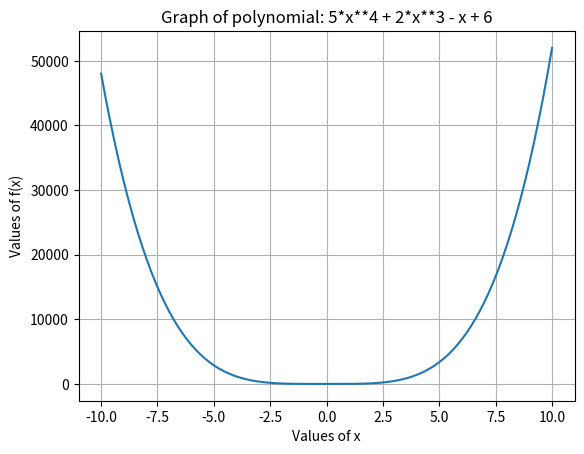

Python code for this plot:
import matplotlib.pyplot as plt
import numpy as np

def plot_polynomial(poly_str, x_min, x_max):
    x_val = np.linspace(x_min, x_max, 200)
    try:
        y_val = eval(poly_str, {'x': x_val})
        
        plt.plot(x_val, y_val)
        plt.xlabel('Values of x')
        plt.ylabel('Values of f(x)')
        plt.title('Graph of polynomial: ' + poly_str)
        plt.grid(True)
        plt.show()
    except Exception as e:
        print("An error occurred:", e)

polynomial = "5*x**4 + 2*x**3 - x + 6"
x_min = -10
x_max = 10

plot_polynomial(polynomial, x_min, x_max)
